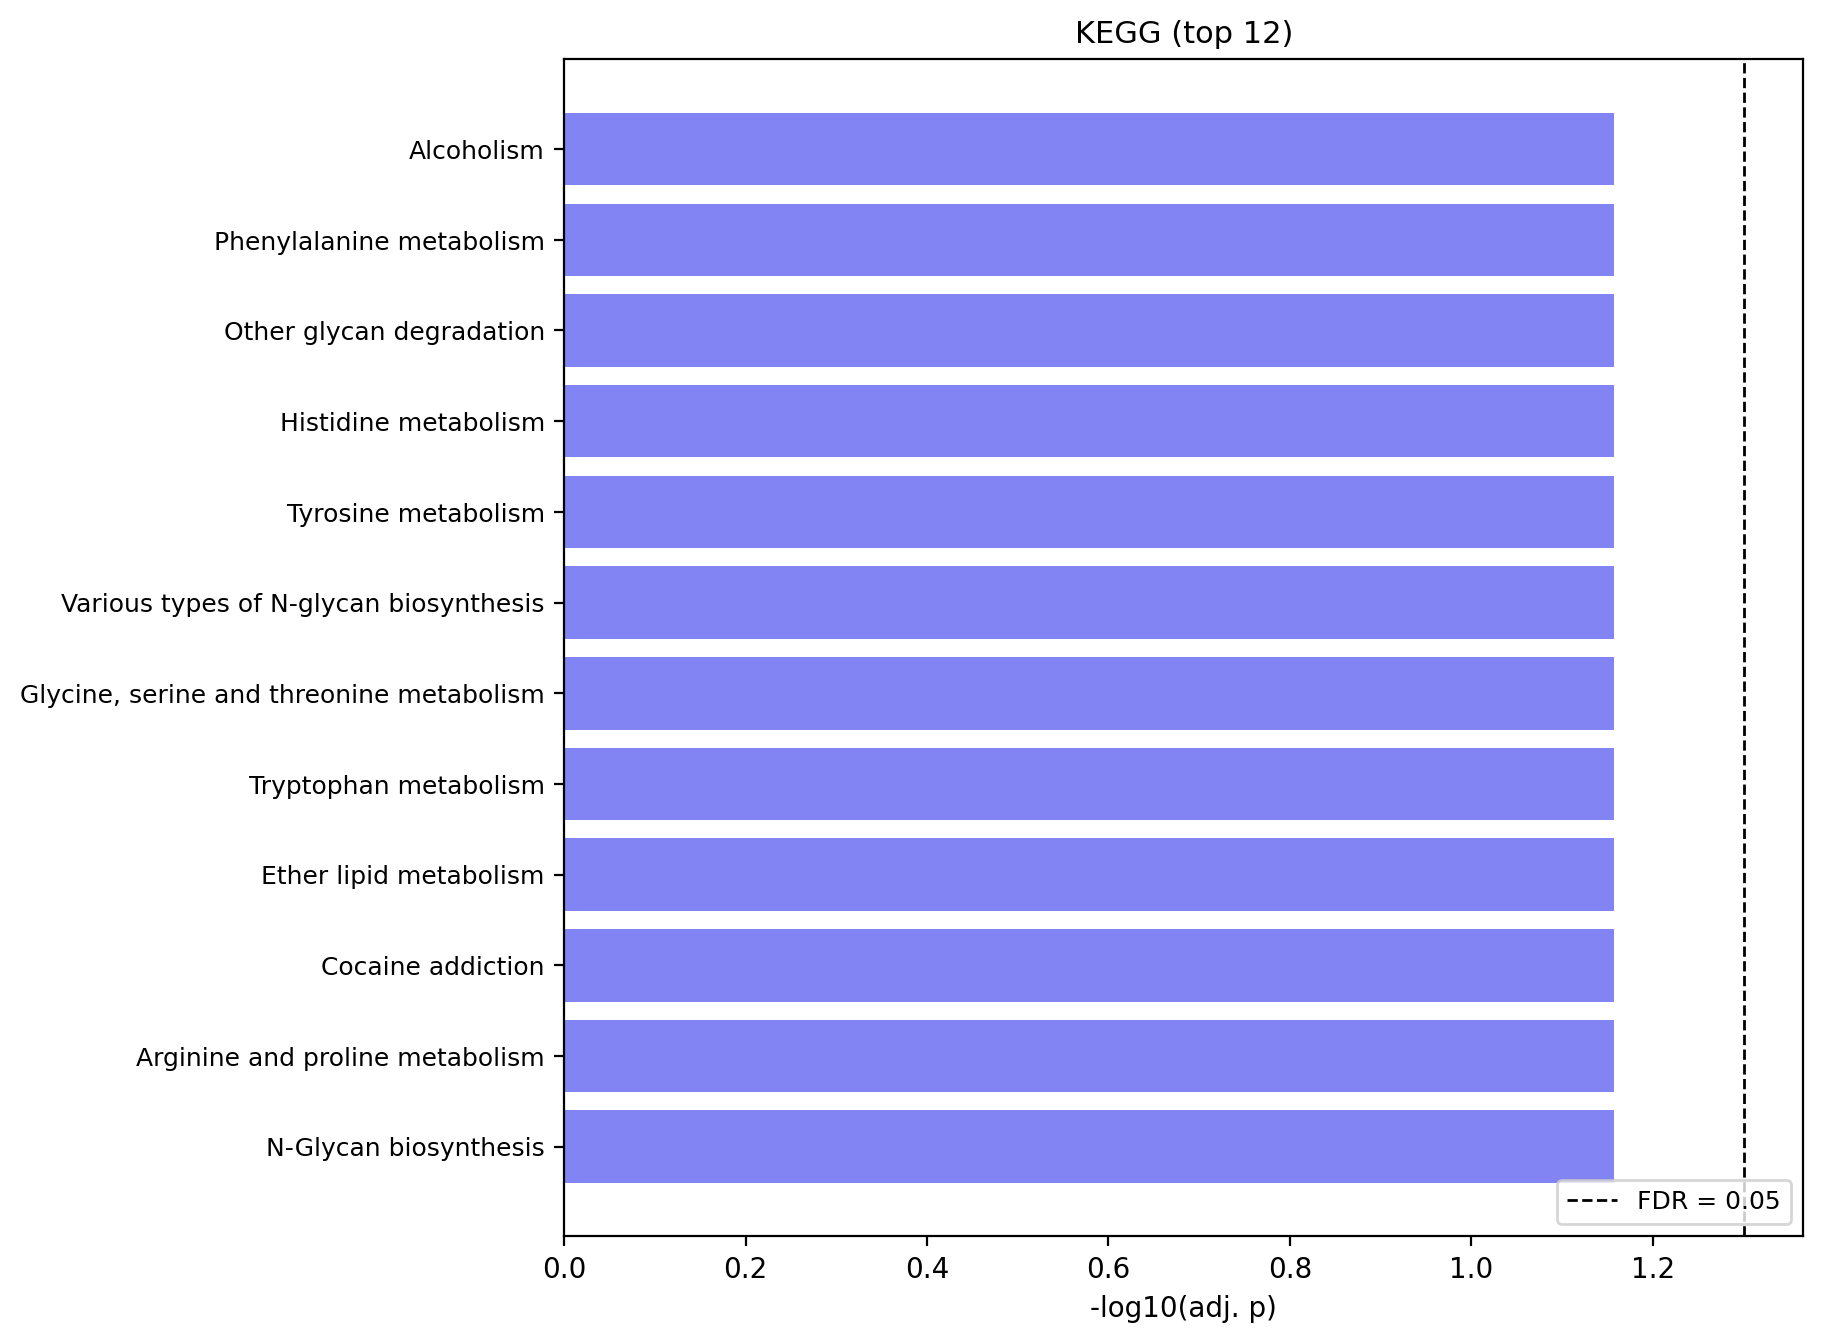

Values plotted in this chart, from the file beside it:
Gene_set, Term, Overlap, P-value, Adjusted P-value, Old P-value, Old Adjusted P-value, Odds Ratio, Combined Score, Genes
KEGG_2021_Human, Alcoholism, 2/186, 0.00534, 0.06967, 0, 0, 21.53, 112.6, H2BC15;MAOB
KEGG_2021_Human, Phenylalanine metabolism, 1/17, 0.01016, 0.06967, 0, 0, 113.5, 520.8, MAOB
KEGG_2021_Human, Other glycan degradation, 1/18, 0.01075, 0.06967, 0, 0, 106.8, 484.1, FUCA2
KEGG_2021_Human, Histidine metabolism, 1/22, 0.01312, 0.06967, 0, 0, 86.44, 374.6, MAOB
KEGG_2021_Human, Tyrosine metabolism, 1/36, 0.02139, 0.06967, 0, 0, 51.83, 199.3, MAOB
KEGG_2021_Human, Various types of N-glycan biosynthesis, 1/39, 0.02316, 0.06967, 0, 0, 47.73, 179.7, FUT8
KEGG_2021_Human, Glycine, serine and threonine metabolism, 1/40, 0.02374, 0.06967, 0, 0, 46.5, 173.9, MAOB
KEGG_2021_Human, Tryptophan metabolism, 1/42, 0.02492, 0.06967, 0, 0, 44.23, 163.3, MAOB
KEGG_2021_Human, Ether lipid metabolism, 1/49, 0.02901, 0.06967, 0, 0, 37.77, 133.7, PLD4
KEGG_2021_Human, Cocaine addiction, 1/49, 0.02901, 0.06967, 0, 0, 37.77, 133.7, MAOB
KEGG_2021_Human, Arginine and proline metabolism, 1/50, 0.0296, 0.06967, 0, 0, 36.99, 130.2, MAOB
KEGG_2021_Human, N-Glycan biosynthesis, 1/50, 0.0296, 0.06967, 0, 0, 36.99, 130.2, FUT8
KEGG_2021_Human, Glycosaminoglycan biosynthesis, 1/53, 0.03135, 0.06967, 0, 0, 34.85, 120.7, FUT8
KEGG_2021_Human, Regulation of lipolysis in adipocytes, 1/55, 0.03251, 0.06967, 0, 0, 33.56, 115, FABP4
KEGG_2021_Human, Amphetamine addiction, 1/69, 0.04063, 0.08127, 0, 0, 26.63, 85.3, MAOB
KEGG_2021_Human, PPAR signaling pathway, 1/74, 0.04352, 0.0816, 0, 0, 24.8, 77.74, FABP4
KEGG_2021_Human, TGF-beta signaling pathway, 1/94, 0.05498, 0.09543, 0, 0, 19.45, 56.41, ACVR1
KEGG_2021_Human, Glycerophospholipid metabolism, 1/98, 0.05726, 0.09543, 0, 0, 18.64, 53.32, PLD4
KEGG_2021_Human, Drug metabolism, 1/108, 0.06293, 0.09862, 0, 0, 16.89, 46.72, MAOB
KEGG_2021_Human, Serotonergic synapse, 1/113, 0.06575, 0.09862, 0, 0, 16.13, 43.91, MAOB
KEGG_2021_Human, Lysosome, 1/128, 0.07417, 0.09903, 0, 0, 14.22, 36.98, FUCA2
KEGG_2021_Human, Dopaminergic synapse, 1/132, 0.07641, 0.09903, 0, 0, 13.78, 35.44, MAOB
KEGG_2021_Human, Systemic lupus erythematosus, 1/135, 0.07808, 0.09903, 0, 0, 13.47, 34.35, H2BC15
KEGG_2021_Human, Fluid shear stress and atherosclerosis, 1/139, 0.08031, 0.09903, 0, 0, 13.08, 32.98, ACVR1
KEGG_2021_Human, Signaling pathways regulating pluripoten…, 1/143, 0.08253, 0.09903, 0, 0, 12.71, 31.7, ACVR1
KEGG_2021_Human, Neutrophil extracellular trap formation, 1/189, 0.1077, 0.1215, 0, 0, 9.574, 21.33, H2BC15
KEGG_2021_Human, Transcriptional misregulation in cancer, 1/192, 0.1093, 0.1215, 0, 0, 9.423, 20.86, FUT8
KEGG_2021_Human, Viral carcinogenesis, 1/203, 0.1153, 0.1235, 0, 0, 8.905, 19.24, H2BC15
KEGG_2021_Human, Parkinson disease, 1/249, 0.1396, 0.1444, 0, 0, 7.236, 14.25, MAOB
KEGG_2021_Human, Cytokine-cytokine receptor interaction, 1/295, 0.1634, 0.1634, 0, 0, 6.09, 11.03, ACVR1
